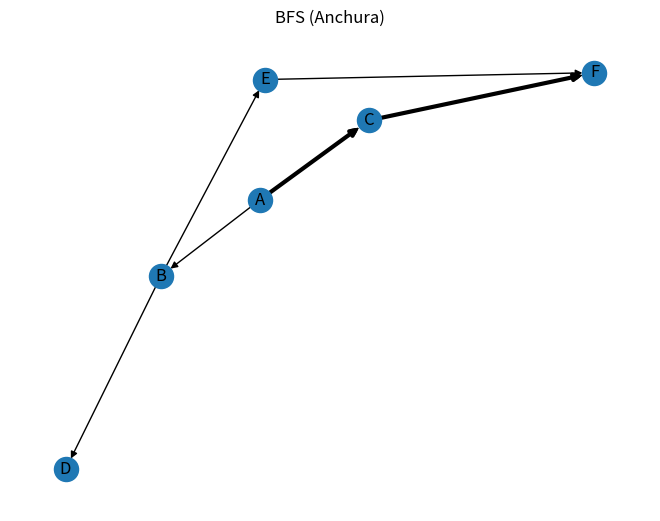
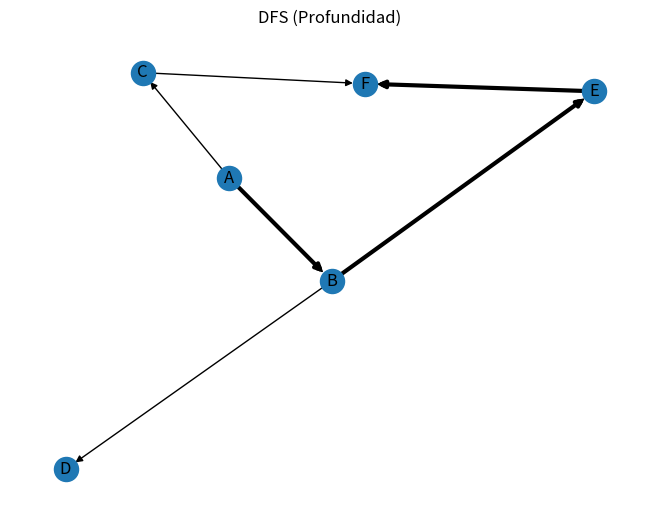
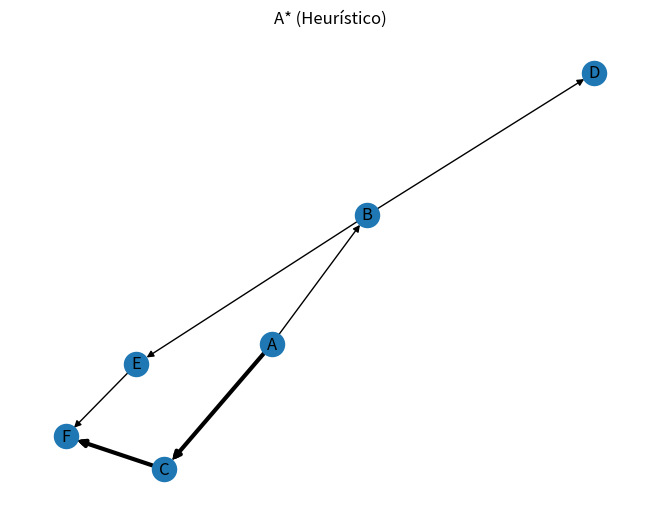

The script that saved these images, in order:
import heapq
import networkx as nx
import matplotlib.pyplot as plt
from collections import deque

#  Grafo manual (no matriz)
G = {
    'A': ['B','C'],
    'B': ['D','E'],
    'C': ['F'],
    'D': [],
    'E': ['F'],
    'F': []
}

#  Heurística (para A*)
heuristica = {
    'A': 5,
    'B': 4,
    'C': 2,
    'D': 6,
    'E': 1,
    'F': 0
}

# ======================
#  BFS (Anchura)
# ======================
def bfs(grafo, inicio, objetivo):
    cola = deque([[inicio]])
    visitados = set()

    while cola:
        camino = cola.popleft()
        nodo = camino[-1]

        if nodo == objetivo:
            return camino

        if nodo not in visitados:
            visitados.add(nodo)

            for vecino in grafo[nodo]:
                nuevo_camino = list(camino)
                nuevo_camino.append(vecino)
                cola.append(nuevo_camino)

    return None

# ======================
#  DFS (Profundidad)
# ======================
def dfs(grafo, inicio, objetivo, camino=None, visitados=None):
    if camino is None:
        camino = [inicio]
    if visitados is None:
        visitados = set()

    if inicio == objetivo:
        return camino

    visitados.add(inicio)

    for vecino in grafo[inicio]:
        if vecino not in visitados:
            resultado = dfs(grafo, vecino, objetivo, camino + [vecino], visitados)
            if resultado:
                return resultado

    return None

# ======================
#  A*
# ======================
def a_estrella(grafo, inicio, objetivo):
    abiertos = []
    heapq.heappush(abiertos, (0, inicio))

    camino = {}
    g = {inicio: 0}

    while abiertos:
        _, actual = heapq.heappop(abiertos)

        if actual == objetivo:
            return reconstruir(camino, actual)

        for vecino in grafo[actual]:
            nuevo_g = g[actual] + 1

            if vecino not in g or nuevo_g < g[vecino]:
                g[vecino] = nuevo_g
                f = nuevo_g + heuristica[vecino]

                heapq.heappush(abiertos, (f, vecino))
                camino[vecino] = actual

    return None

def reconstruir(camino, actual):
    ruta = [actual]
    while actual in camino:
        actual = camino[actual]
        ruta.append(actual)
    ruta.reverse()
    return ruta

# ======================
#  Dibujar grafo
# ======================
def dibujar_grafo(grafo, ruta, titulo):
    Gnx = nx.DiGraph()

    for nodo in grafo:
        for vecino in grafo[nodo]:
            Gnx.add_edge(nodo, vecino)

    pos = nx.spring_layout(Gnx)

    plt.figure()

    nx.draw(Gnx, pos, with_labels=True)

    if ruta:
        edges = [(ruta[i], ruta[i+1]) for i in range(len(ruta)-1)]
        nx.draw_networkx_edges(Gnx, pos, edgelist=edges, width=3)

    plt.title(titulo)
    plt.show()

# ======================
# EJECUCIÓN
# ======================
inicio = 'A'
objetivo = 'F'

ruta_bfs = bfs(G, inicio, objetivo)
ruta_dfs = dfs(G, inicio, objetivo)
ruta_astar = a_estrella(G, inicio, objetivo)

print("BFS (Anchura):", ruta_bfs)
print("DFS (Profundidad):", ruta_dfs)
print("A*:", ruta_astar)

dibujar_grafo(G, ruta_bfs, "BFS (Anchura)")
dibujar_grafo(G, ruta_dfs, "DFS (Profundidad)")
dibujar_grafo(G, ruta_astar, "A* (Heurístico)")
